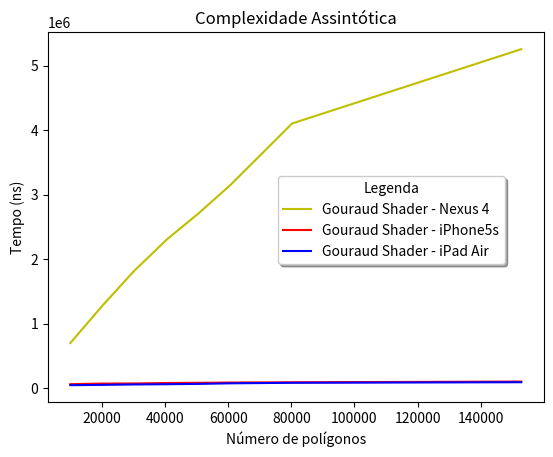

The script that saved this image:
# -*- coding: utf-8 -*-
import matplotlib.pyplot as plt
import numpy as np


xVertAxis = [10000.0,20100.0,30000.0,40678.0,50679.0,60662.0,80256.0,152840.0]
gouraud = [697507.0,1273148.0,1805226.0,2308124.0,2709994.0,3145284.0,4101440.0,5253174.0]
gouraud_iphone = [60000.0, 69000.0, 70000.0, 78000.0, 81000.0, 85000.0, 89000.0, 100000.0]
gouraud_ipad = [44000.0, 49000.0, 55000.0, 59000.0, 64000.0, 73000.0, 81000.0, 90000.0]

plt.title(u'Complexidade Assintótica')
plt.xlabel(u'Número de polígonos')
plt.ylabel('Tempo (ns)')
plt.plot(xVertAxis, gouraud, 'y-',label='Gouraud Shader - Nexus 4')
plt.plot(xVertAxis, gouraud_iphone, 'r-',label='Gouraud Shader - iPhone5s')
plt.plot(xVertAxis, gouraud_ipad, 'b-',label='Gouraud Shader - iPad Air')

plt.legend(loc="upper left", bbox_to_anchor=[0.45, 0.63],
           ncol=1, shadow=True, title="Legenda")

plt.show()
